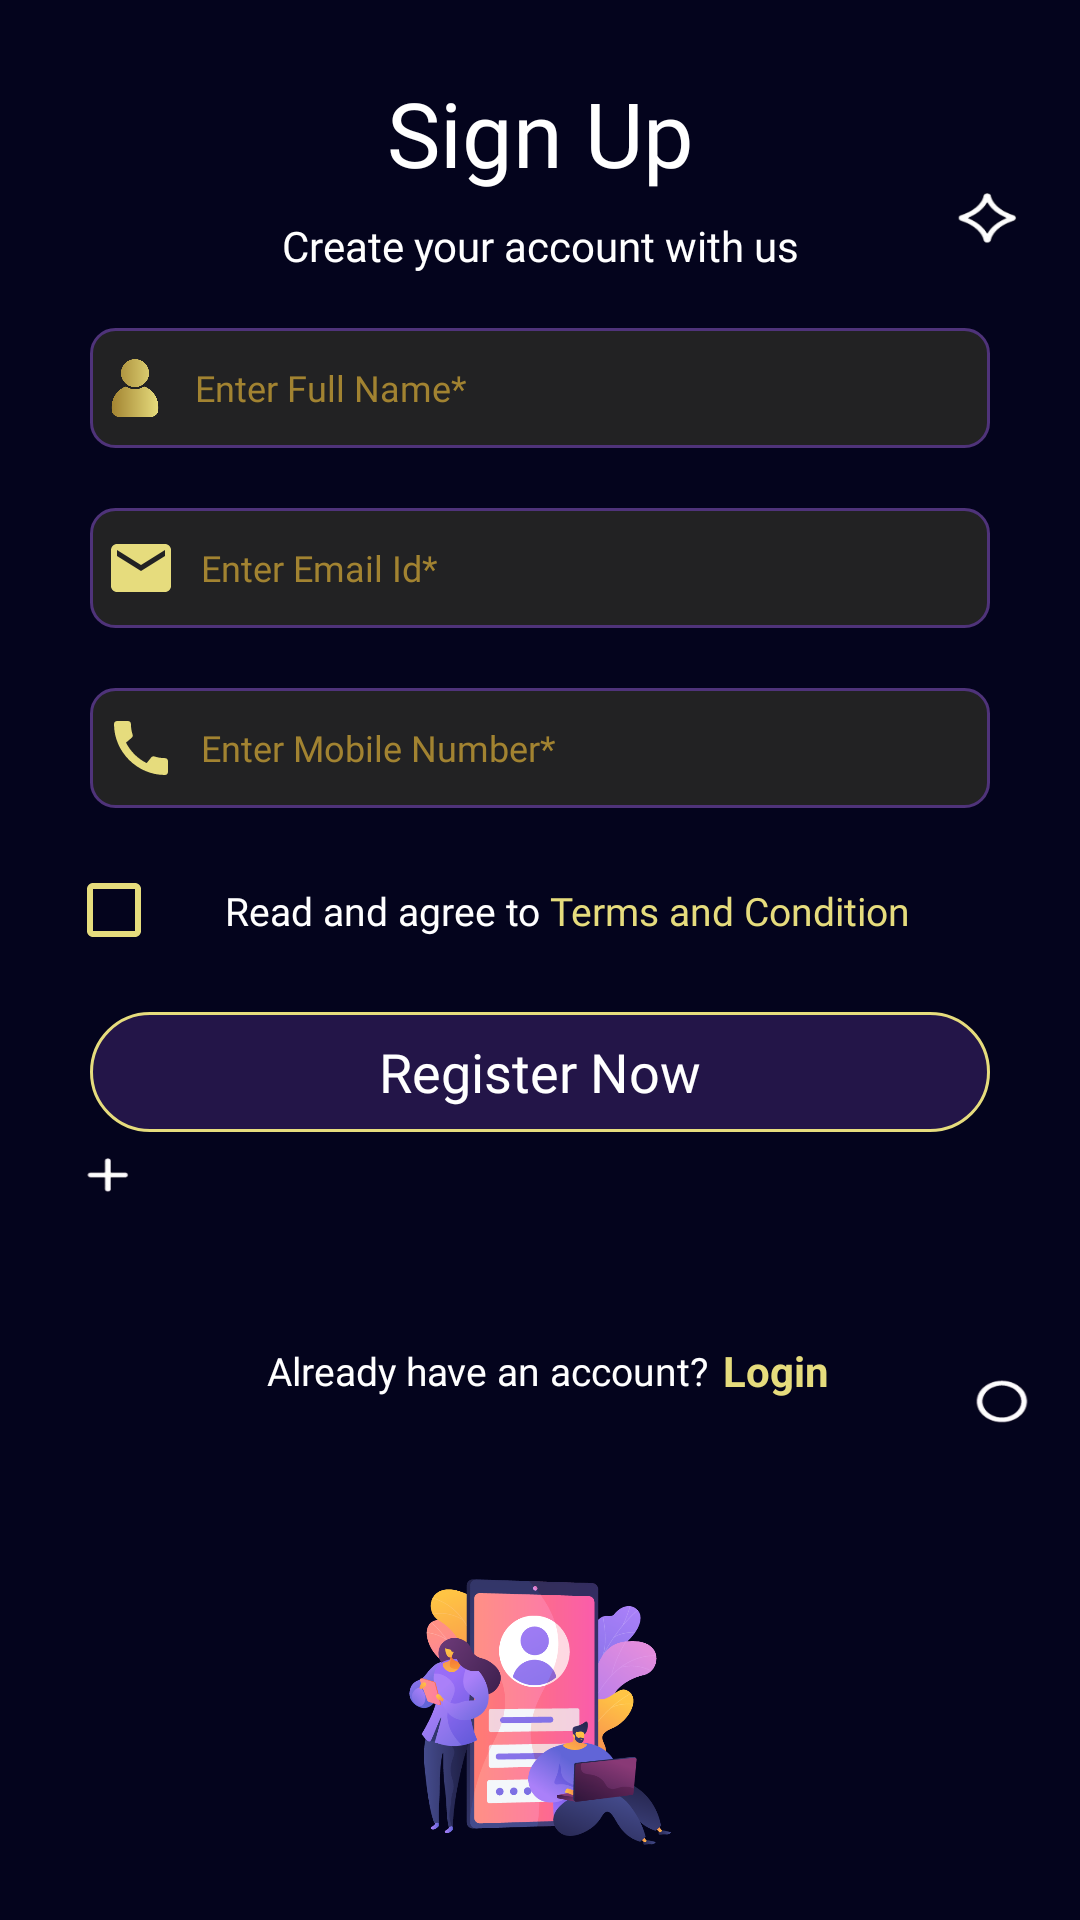

The Android layout XML behind this screen, and the referenced resources:
<!-- AndroidManifest.xml: application theme Theme.CricketLiveNZ -->
<!-- res/layout/activity_register.xml -->
<?xml version="1.0" encoding="UTF-8"?>
<layout xmlns:android="http://schemas.android.com/apk/res/android"
    xmlns:app="http://schemas.android.com/apk/res-auto"
    xmlns:tools="http://schemas.android.com/tools">

    <LinearLayout
        android:layout_width="match_parent"
        android:layout_height="match_parent"
        android:background="@drawable/bg_gradient"
        android:orientation="vertical"
        tools:context="com.likesby.tradr.Activity.RegisterActivity">

        <LinearLayout
            android:layout_width="match_parent"
            android:layout_height="match_parent"
            android:background="@drawable/asset_37"
            android:orientation="vertical">


            <include
                android:id="@+id/progress_bar"
                layout="@layout/transparent_progress_bar_layout"
                android:layout_width="match_parent"
                android:layout_height="match_parent"
                android:layout_gravity="center" />

            <LinearLayout
                android:layout_width="match_parent"
                android:layout_height="wrap_content"
                android:layout_below="@id/tool_bar"
                android:layout_marginHorizontal="@dimen/_5ssp"
                android:layout_marginBottom="@dimen/_25ssp"
                android:orientation="vertical">

                <View
                    android:layout_width="match_parent"
                    android:layout_height="@dimen/_24ssp" />
                <TextView
                    android:layout_width="match_parent"
                    android:layout_height="wrap_content"
                    android:fontFamily="@font/inter_bold"
                    android:text="@string/sign_up"
                    android:textAlignment="center"
                    android:textColor="@color/white"
                    android:textSize="@dimen/_30ssp" />

                <TextView
                    android:layout_width="match_parent"
                    android:layout_height="wrap_content"
                    android:layout_marginVertical="@dimen/_8ssp"
                    android:fontFamily="@font/inter_regular"
                    android:text="@string/create_your_account_with_us"
                    android:textAlignment="center"
                    android:textColor="@color/white"
                    android:textSize="@dimen/_14ssp" />

                <LinearLayout
                    android:layout_width="match_parent"
                    android:layout_height="@dimen/_40ssp"
                    android:layout_gravity="center"
                    android:layout_marginHorizontal="@dimen/_25ssp"
                    android:layout_marginVertical="@dimen/_10ssp"
                    android:background="@drawable/purple_stoke_background"
                    android:gravity="center">

                    <ImageView
                        android:layout_width="@dimen/_30ssp"
                        android:layout_height="@dimen/_30ssp"
                        android:padding="@dimen/_4ssp"
                        android:src="@drawable/user_s" />

                    <EditText
                        android:id="@+id/username"
                        android:layout_width="match_parent"
                        android:layout_height="match_parent"
                        android:layout_marginStart="@dimen/_5ssp"
                        android:background="@color/Transparent4"
                        android:fontFamily="@font/inter_regular"
                        android:hint="@string/enter_full_name"
                        android:inputType="textPersonName"
                        android:textColor="@color/dark_golden_2"
                        android:textColorHint="@color/dark_golden_1"
                        android:textSize="@dimen/_12ssp" />

                </LinearLayout>

                <LinearLayout
                    android:id="@+id/email_container"
                    android:layout_width="match_parent"
                    android:layout_height="@dimen/_40ssp"
                    android:layout_gravity="center"
                    android:layout_marginHorizontal="@dimen/_25ssp"
                    android:layout_marginVertical="@dimen/_10ssp"
                    android:background="@drawable/purple_stoke_background"
                    android:gravity="center">

                    <ImageView
                        android:layout_width="wrap_content"
                        android:layout_height="wrap_content"
                        android:layout_marginStart="@dimen/_5ssp"
                        android:src="@drawable/ic_email_24" />

                    <EditText
                        android:id="@+id/email"
                        android:layout_width="match_parent"
                        android:layout_height="match_parent"
                        android:layout_marginStart="@dimen/_8ssp"
                        android:background="@color/Transparent4"
                        android:fontFamily="@font/inter_regular"
                        android:hint="@string/enter_email_id"
                        android:inputType="textEmailAddress"
                        android:textColor="@color/dark_golden_2"
                        android:textColorHint="@color/dark_golden_1"
                        android:textSize="@dimen/_12ssp" />

                </LinearLayout>

                <LinearLayout
                    android:id="@+id/linear_layout"
                    android:layout_width="match_parent"
                    android:layout_height="@dimen/_40ssp"
                    android:layout_gravity="center"
                    android:layout_marginHorizontal="@dimen/_25ssp"
                    android:layout_marginVertical="@dimen/_10ssp"
                    android:background="@drawable/purple_stoke_background"
                    android:clickable="false"
                    android:focusable="false"
                    android:focusableInTouchMode="false"
                    android:gravity="center">

                    <ImageView
                        android:layout_width="wrap_content"
                        android:layout_height="wrap_content"
                        android:layout_marginStart="@dimen/_5ssp"
                        android:src="@drawable/ic_call_24" />

                    <EditText
                        android:id="@+id/phone_number"
                        android:layout_width="match_parent"
                        android:layout_height="match_parent"
                        android:layout_marginStart="@dimen/_8ssp"
                        android:background="@color/Transparent4"
                        android:clickable="false"
                        android:fontFamily="@font/inter_regular"
                        android:hint="@string/enter_mobile_number"
                        android:inputType="number"
                        android:maxLength="10"
                        android:textColor="@color/dark_golden_2"
                        android:textColorHint="@color/dark_golden_1"
                        android:textSize="@dimen/_12ssp" />

                </LinearLayout>


                <LinearLayout
                    android:layout_width="wrap_content"
                    android:layout_height="wrap_content"
                    android:layout_marginStart="@dimen/_17ssp">

                    <CheckBox
                        android:id="@+id/checkbox"
                        android:layout_width="wrap_content"
                        android:layout_height="wrap_content"
                        app:buttonTint="@color/bright_golden" />

                    <TextView
                        android:id="@+id/t_c"
                        android:layout_width="match_parent"
                        android:layout_height="wrap_content"
                        android:layout_marginStart="@dimen/_5ssp"
                        android:fontFamily="@font/inter_regular"
                        android:text="@string/terms_and_conditions"
                        android:textColor="@color/white"
                        android:textSize="@dimen/_13ssp" />

                </LinearLayout>

                <LinearLayout
                    android:layout_width="match_parent"
                    android:layout_height="@dimen/_40ssp"
                    android:layout_gravity="center"
                    android:layout_marginHorizontal="@dimen/_25ssp"
                    android:layout_marginVertical="@dimen/_10ssp"
                    android:foreground="?android:attr/selectableItemBackgroundBorderless"
                    android:background="@drawable/purble_button_bg"
                    android:gravity="center">

                    <TextView
                        android:id="@+id/register_button"
                        android:layout_width="match_parent"
                        android:layout_height="wrap_content"
                        android:fontFamily="@font/inter_bold"
                        android:text="@string/register_now"
                        android:textAlignment="center"
                        android:textColor="@color/white"
                        android:textSize="@dimen/_18ssp" />

                </LinearLayout>

                <LinearLayout
                    android:layout_width="wrap_content"
                    android:layout_height="wrap_content"
                    android:layout_gravity="center"
                    android:gravity="center"
                    android:orientation="horizontal">

                    <TextView
                        android:layout_width="match_parent"
                        android:layout_height="wrap_content"
                        android:layout_marginHorizontal="@dimen/_5ssp"
                        android:layout_marginVertical="@dimen/_20ssp"
                        android:fontFamily="@font/inter_regular"
                        android:text="@string/already_have_an_account_login"
                        android:textAlignment="center"
                        android:textColor="@color/white"
                        android:textSize="@dimen/_13ssp" />

                    <TextView
                        android:layout_width="wrap_content"
                        android:layout_height="wrap_content"
                        android:layout_marginVertical="@dimen/_60ssp"
                        android:text="@string/login"
                        android:id="@+id/login_now"
                        android:textAlignment="center"
                        android:textColor="@color/dark_golden_2"
                        android:textStyle="bold" />
                </LinearLayout>

                <ImageView
                    android:id="@+id/txtNoDataImage"
                    android:layout_width="match_parent"
                    android:layout_height="wrap_content"
                    android:src="@drawable/asset_11" />
            </LinearLayout>
        </LinearLayout>

    </LinearLayout>

</layout>
<!-- res/layout/transparent_progress_bar_layout.xml (included above) -->
<?xml version="1.0" encoding="utf-8"?>
<RelativeLayout xmlns:android="http://schemas.android.com/apk/res/android"
    xmlns:tools="http://schemas.android.com/tools"
    android:id="@+id/progress_bar"
    android:layout_width="match_parent"
    android:layout_height="match_parent"
    android:layout_below="@+id/toolbar"
    android:background="#60000000"
    android:elevation="@dimen/_50ssp"
    android:visibility="gone"
    tools:visibility="gone">

    <FrameLayout
        android:id="@+id/progress_bar_main"
        android:layout_width="match_parent"
        android:layout_height="match_parent"
        android:layout_gravity="center"
        android:clickable="true"
        android:focusable="true"
        android:visibility="visible">

        <LinearLayout
            android:layout_width="wrap_content"
            android:layout_height="wrap_content"
            android:layout_gravity="center"
            android:orientation="vertical">

            <ProgressBar
                android:layout_width="wrap_content"
                android:layout_height="@dimen/_40ssp"
                android:layout_gravity="center"
                android:background="@drawable/white_btn_gradient"
                android:indeterminateTint="@color/purple_700"
                android:padding="@dimen/_10ssp" />

            <TextView
                android:layout_width="wrap_content"
                android:layout_height="wrap_content"
                android:layout_gravity="center"
                android:layout_marginTop="@dimen/_12ssp"
                android:fontFamily="@font/inter_bold"
                android:gravity="center"
                android:text="Please Wait"
                android:textColor="@color/black"
                android:textSize="14sp"
                android:typeface="sans"
                android:visibility="gone" />

        </LinearLayout>

    </FrameLayout>

</RelativeLayout>
<!-- resources referenced by this layout -->
<resources>
  <color name="Transparent4">#00000000</color>
  <color name="black">#FF000000</color>
  <color name="bright_golden">#e6dc7d</color>
  <color name="dark_golden_1">#a28331</color>
  <color name="dark_golden_2">#e6dc7d</color>
  <color name="purple_700">#FF3700B3</color>
  <color name="white">#FFFFFFFF</color>
  <dimen name="_10ssp">10sp</dimen>
  <dimen name="_12ssp">12sp</dimen>
  <dimen name="_13ssp">13sp</dimen>
  <dimen name="_14ssp">14sp</dimen>
  <dimen name="_17ssp">17sp</dimen>
  <dimen name="_18ssp">18sp</dimen>
  <dimen name="_20ssp">20sp</dimen>
  <dimen name="_24ssp">24sp</dimen>
  <dimen name="_25ssp">25sp</dimen>
  <dimen name="_30ssp">30sp</dimen>
  <dimen name="_40ssp">40sp</dimen>
  <dimen name="_4ssp">4sp</dimen>
  <dimen name="_50ssp">50sp</dimen>
  <dimen name="_5ssp">5sp</dimen>
  <dimen name="_60ssp">60sp</dimen>
  <dimen name="_8ssp">8sp</dimen>
  <!-- drawable bg_gradient (drawable) -->
  <?xml version="1.0" encoding="utf-8"?>
  <shape xmlns:android="http://schemas.android.com/apk/res/android"
      android:shape="rectangle">
      <solid android:color="@color/main_primary_28223b" />
  
      
      
      
      
      
      
      
      
      
      
  </shape>
  <!-- drawable ic_email_24 (drawable) -->
  <vector android:height="24dp" android:tint="@color/bright_golden"
      android:viewportHeight="24" android:viewportWidth="24"
      android:width="24dp" xmlns:android="http://schemas.android.com/apk/res/android">
      <path android:fillColor="@android:color/white" android:pathData="M20,4L4,4c-1.1,0 -1.99,0.9 -1.99,2L2,18c0,1.1 0.9,2 2,2h16c1.1,0 2,-0.9 2,-2L22,6c0,-1.1 -0.9,-2 -2,-2zM20,8l-8,5 -8,-5L4,6l8,5 8,-5v2z"/>
  </vector>
  <!-- drawable purple_stoke_background (drawable) -->
  <?xml version="1.0" encoding="utf-8"?>
  <shape xmlns:android="http://schemas.android.com/apk/res/android" android:shape="rectangle">
      <stroke android:color="@color/main_purple_4f337a" android:width="@dimen/_1ssp"/>
      <solid android:color="@color/main_light_black_222223"/>
      <corners android:radius="@dimen/_8ssp"/>
  </shape>
  <string name="already_have_an_account_login">Already have an account?</string>
  <string name="create_your_account_with_us">Create your account with us</string>
  <string name="enter_email_id">Enter Email Id*</string>
  <string name="enter_full_name">Enter Full Name*</string>
  <string name="enter_mobile_number">Enter Mobile Number*</string>
  <string name="login">Login</string>
  <string name="register_now">Register Now</string>
  <string name="sign_up">Sign Up</string>
  <string name="terms_and_conditions">
  Read and agree to
  <font color="#e6dc7d">Terms and Condition</font>
  
  </string>
  <color name="main_primary_28223b">#04041D</color>
  <color name="main_purple_4f337a">#4F337A</color>
  <dimen name="_1ssp">1sp</dimen>
  <color name="main_light_black_222223">#222223</color>
  <dimen name="_2ssp">2sp</dimen>
  <color name="bottom_dark_black_1e1818">#1E1818</color>
  <color name="teal_200">#FF03DAC5</color>
  <color name="teal_700">#FF018786</color>
  <style name="PopupMenu.Example" parent="@style/Widget.AppCompat.PopupMenu">
          <item name="android:popupBackground">@drawable/help_support_drawable</item>
      </style>
  <!-- drawable help_support_drawable (drawable) -->
  <?xml version="1.0" encoding="utf-8"?>
  <shape xmlns:android="http://schemas.android.com/apk/res/android"
      android:shape="rectangle">
      
      
      <corners android:radius="@dimen/_10ssp" />
      <gradient
          android:startColor="@color/main_light_black_222223"
          android:endColor="@color/main_purple_4f337a"
          android:centerColor="@color/main_primary_28223b"
          android:type="linear"/>
  
  
  
  
      
      
      
      
      
      
  </shape>
      
      
      
      
      
      
      
</resources>
